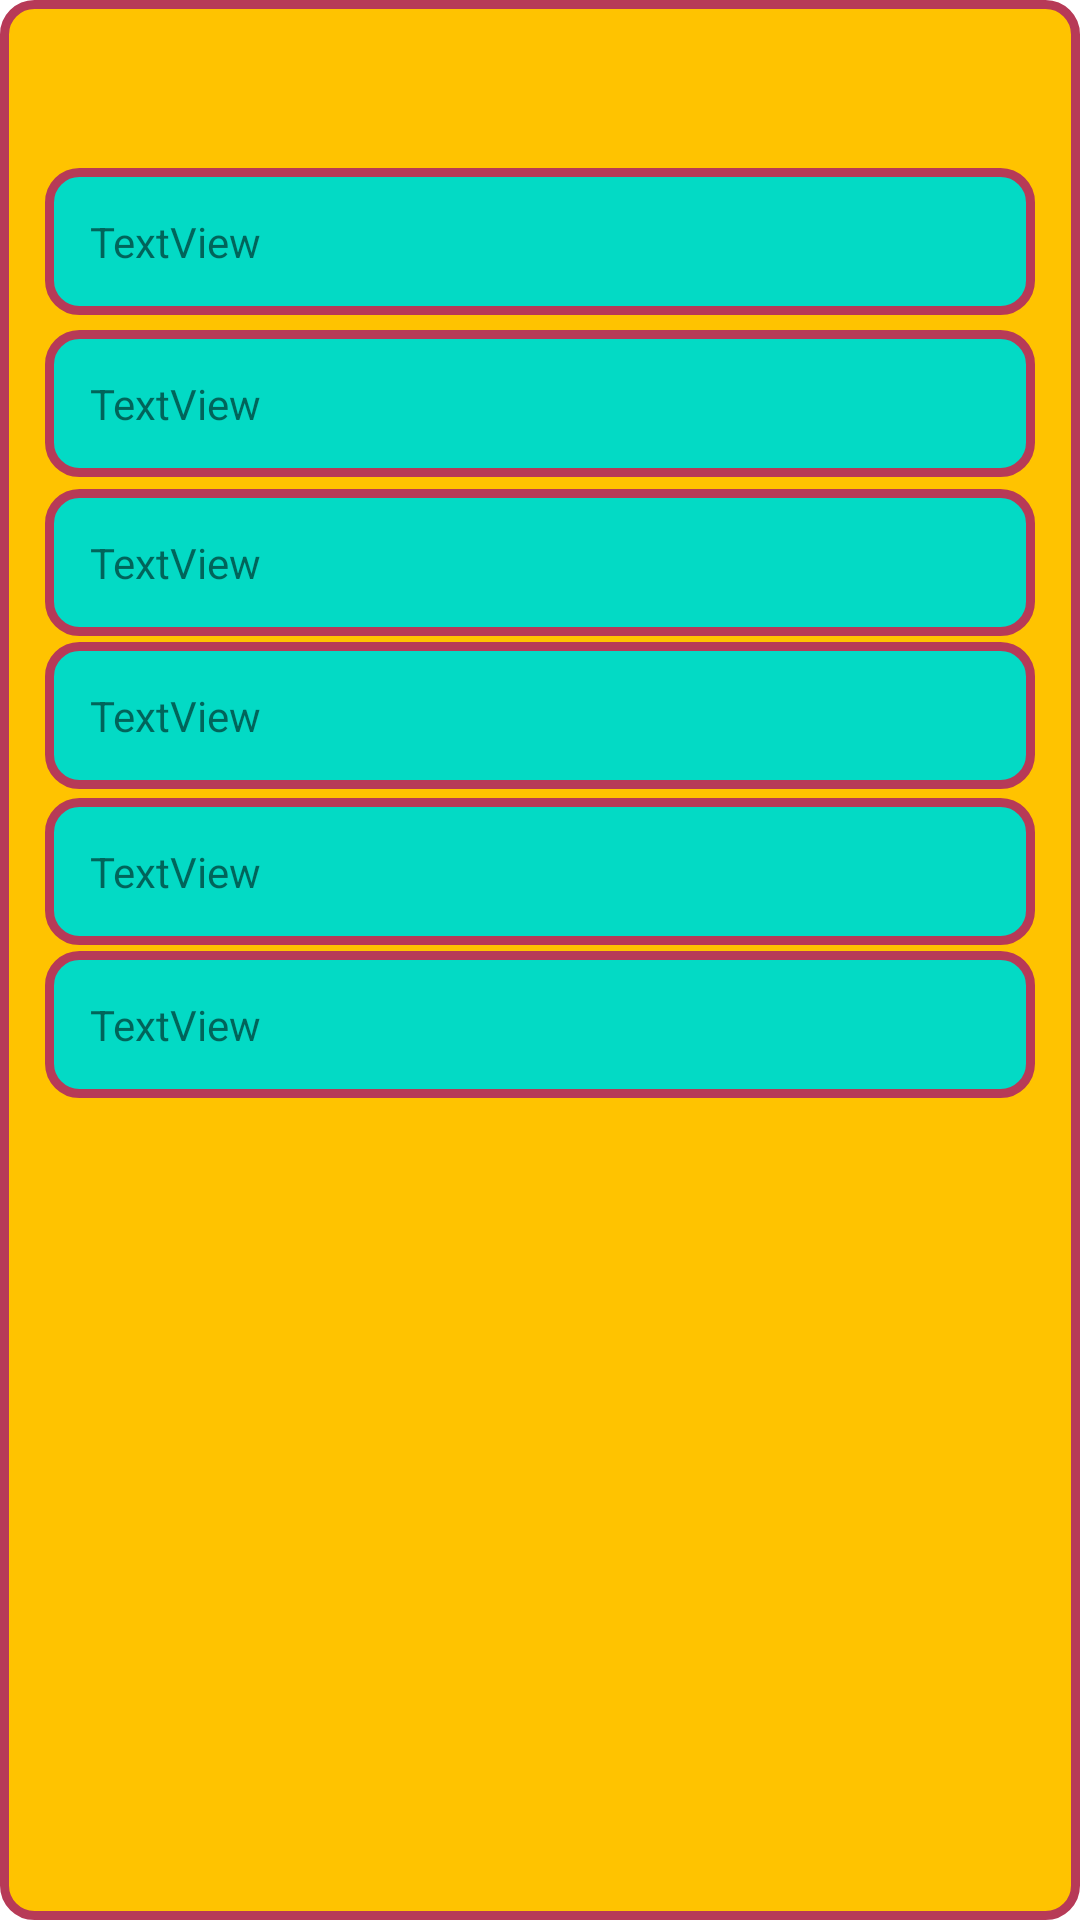

Write the Android layout XML for this screen, with the resource values it uses.
<!-- AndroidManifest.xml: application theme Theme.Sous -->
<!-- res/layout/recyclelist.xml -->
<?xml version="1.0" encoding="utf-8"?>
<RelativeLayout xmlns:android="http://schemas.android.com/apk/res/android"
    android:layout_width="match_parent" android:layout_height="match_parent"
    android:id="@+id/recyle"
    android:background="@drawable/textviewborders"


   >

    <TextView
        android:id="@+id/idprint"
        android:layout_width="390dp"
        android:layout_height="wrap_content"
        android:layout_alignParentStart="true"
        android:layout_alignParentTop="true"
        android:layout_centerHorizontal="true"
        android:layout_marginStart="0dp"
        android:layout_marginTop="41dp"
        android:background="@drawable/bordetext"
        android:text="TextView" />

    <TextView
        android:id="@+id/nameprint"
        android:layout_width="396dp"
        android:layout_height="wrap_content"
        android:layout_alignParentTop="true"
        android:layout_alignParentEnd="true"
        android:layout_marginTop="95dp"
        android:layout_marginEnd="0dp"
        android:background="@drawable/bordetext"
        android:text="TextView" />

    <TextView
        android:id="@+id/sexprint"
        android:layout_width="396dp"
        android:layout_height="wrap_content"
        android:layout_alignParentStart="true"
        android:layout_alignParentTop="true"
        android:layout_marginStart="0dp"
        android:layout_marginTop="148dp"
        android:background="@drawable/bordetext"
        android:text="TextView" />

    <TextView
        android:id="@+id/BaseSalaryprint"
        android:layout_width="396dp"
        android:layout_height="wrap_content"
        android:layout_alignParentTop="true"
        android:layout_alignParentEnd="true"
        android:layout_marginTop="199dp"
        android:layout_marginEnd="0dp"
        android:background="@drawable/bordetext"
        android:text="TextView" />

    <TextView
        android:id="@+id/TotalSalesprint"
        android:layout_width="390dp"
        android:layout_height="wrap_content"
        android:layout_alignParentStart="true"
        android:layout_alignParentTop="true"
        android:layout_marginStart="0dp"
        android:layout_marginTop="251dp"
        android:background="@drawable/bordetext"
        android:text="TextView" />

    <TextView
        android:id="@+id/CommissionRateprint"
        android:layout_width="397dp"
        android:layout_height="wrap_content"
        android:layout_alignParentStart="true"
        android:layout_alignParentTop="true"
        android:layout_alignParentEnd="true"
        android:layout_marginStart="0dp"
        android:layout_marginTop="302dp"
        android:layout_marginEnd="0dp"
        android:background="@drawable/bordetext"
        android:text="TextView" />
</RelativeLayout>
<!-- resources referenced by this layout -->
<resources>
  <!-- drawable bordetext (drawable) -->
  <?xml version="1.0" encoding="utf-8"?>
  <shape xmlns:android="http://schemas.android.com/apk/res/android" >
  
      
      <solid android:color="@color/teal_200" />
  
      
      <stroke
          android:width="3dp"
          android:color="#B73A57" />
  
      
      <padding
          android:bottom="15dp"
          android:left="15dp"
          android:right="15dp"
          android:top="15dp" />
  
      
      <corners android:radius="10dp" />
  
  </shape>
  <!-- drawable textviewborders (drawable) -->
  <?xml version="1.0" encoding="utf-8"?>
  <shape xmlns:android="http://schemas.android.com/apk/res/android" >
  
      
      <solid android:color="@color/mycolor" />
  
      
      <stroke
          android:width="3dp"
          android:color="#B73A57" />
  
      
      <padding
          android:bottom="15dp"
          android:left="15dp"
          android:right="15dp"
          android:top="15dp" />
  
      
      <corners android:radius="10dp" />
  
  </shape>
  <style name="Theme.Sous" parent="Theme.MaterialComponents.DayNight.DarkActionBar">
          
          <item name="colorPrimary">@color/purple_500</item>
          <item name="colorPrimaryVariant">@color/purple_700</item>
          <item name="colorOnPrimary">@color/white</item>
          
          <item name="colorSecondary">@color/teal_200</item>
          <item name="colorSecondaryVariant">@color/teal_700</item>
          <item name="colorOnSecondary">@color/black</item>
          
          <item name="android:statusBarColor" tools:targetApi="l">?attr/colorPrimaryVariant</item>
          
      </style>
  <color name="teal_200">#FF03DAC5</color>
  <color name="mycolor">#FFC300</color>
  <color name="purple_500">#FF6200EE</color>
  <color name="purple_700">#FF3700B3</color>
  <color name="white">#FFFFFFFF</color>
  <color name="teal_700">#FF018786</color>
  <color name="black">#FF000000</color>
</resources>
